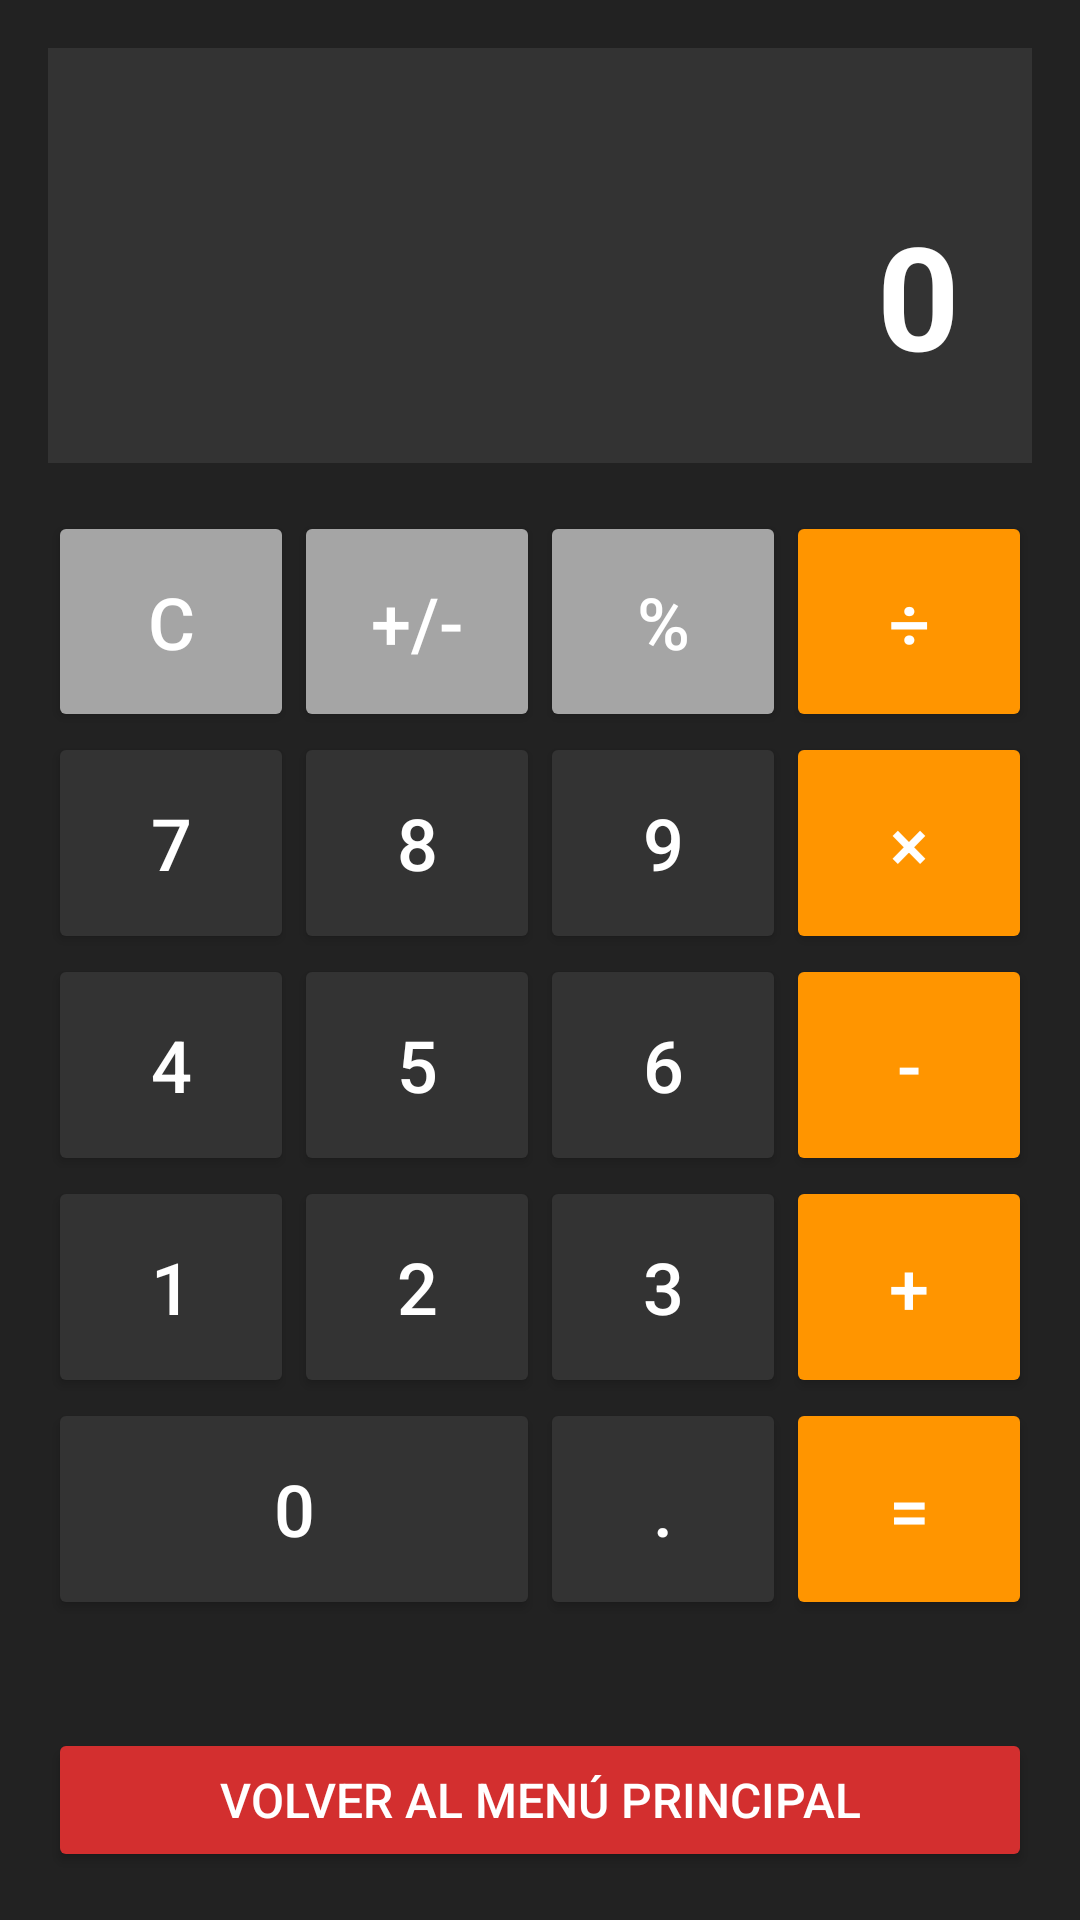

Android layout source for this screen:
<!-- AndroidManifest.xml: application theme Theme.Material3.Light -->
<!-- res/layout/calculadora.xml -->
<?xml version="1.0" encoding="utf-8"?>
<LinearLayout xmlns:android="http://schemas.android.com/apk/res/android"
    xmlns:tools="http://schemas.android.com/tools"
    android:layout_width="match_parent"
    android:layout_height="match_parent"
    android:background="#222222"
    android:orientation="vertical"
    android:padding="16dp"
    tools:context=".ActCalculadora">

    
    <TextView
        android:id="@+id/resultTextView"
        android:layout_width="match_parent"
        android:layout_height="0dp"
        android:layout_weight="1.5"
        android:background="#333333"
        android:gravity="bottom|end"
        android:padding="24dp"
        android:text="0"
        android:textColor="#FFFFFF"
        android:textSize="48sp"
        android:textStyle="bold" />

    
    <GridLayout
        android:layout_width="match_parent"
        android:layout_height="0dp"
        android:layout_weight="4"
        android:columnCount="4"
        android:rowCount="5"
        android:layout_marginTop="16dp"
        android:layout_marginBottom="16dp">

        
        <Button
            android:id="@+id/clearButton"
            style="@style/CalculatorButton"
            android:text="C"
            android:backgroundTint="#A5A5A5" />

        <Button
            android:id="@+id/signButton"
            style="@style/CalculatorButton"
            android:text="+/-"
            android:backgroundTint="#A5A5A5" />

        <Button
            android:id="@+id/percentButton"
            style="@style/CalculatorButton"
            android:text="%"
            android:backgroundTint="#A5A5A5" />

        <Button
            android:id="@+id/divideButton"
            style="@style/CalculatorButton"
            android:text="÷"
            android:backgroundTint="#FF9500" />

        
        <Button
            android:id="@+id/sevenButton"
            style="@style/CalculatorButton"
            android:text="7" />
        <Button
            android:id="@+id/eightButton"
            style="@style/CalculatorButton"
            android:text="8" />
        <Button
            android:id="@+id/nineButton"
            style="@style/CalculatorButton"
            android:text="9" />
        <Button
            android:id="@+id/multiplyButton"
            style="@style/CalculatorButton"
            android:text="×"
            android:backgroundTint="#FF9500" />

        <Button
            android:id="@+id/fourButton"
            style="@style/CalculatorButton"
            android:text="4" />
        <Button
            android:id="@+id/fiveButton"
            style="@style/CalculatorButton"
            android:text="5" />
        <Button
            android:id="@+id/sixButton"
            style="@style/CalculatorButton"
            android:text="6" />
        <Button
            android:id="@+id/subtractButton"
            style="@style/CalculatorButton"
            android:text="-"
            android:backgroundTint="#FF9500" />

        <Button
            android:id="@+id/oneButton"
            style="@style/CalculatorButton"
            android:text="1" />
        <Button
            android:id="@+id/twoButton"
            style="@style/CalculatorButton"
            android:text="2" />
        <Button
            android:id="@+id/threeButton"
            style="@style/CalculatorButton"
            android:text="3" />
        <Button
            android:id="@+id/addButton"
            style="@style/CalculatorButton"
            android:text="+"
            android:backgroundTint="#FF9500" />

        <Button
            android:id="@+id/zeroButton"
            style="@style/CalculatorButton"
            android:text="0"
            android:layout_columnSpan="2"
            android:backgroundTint="#333333" />

        <Button
            android:id="@+id/decimalButton"
            style="@style/CalculatorButton"
            android:text="." />
        <Button
            android:id="@+id/equalButton"
            style="@style/CalculatorButton"
            android:text="="
            android:backgroundTint="#FF9500" />
    </GridLayout>

    
    <Button
        android:id="@+id/btnBackToMain"
        android:layout_width="match_parent"
        android:layout_height="wrap_content"
        android:text="Volver al Menú Principal"
        android:backgroundTint="#D32F2F"
        android:textColor="@android:color/white"
        android:padding="12dp"
        android:textSize="16sp"
        android:layout_marginTop="20dp"/>

</LinearLayout>
<!-- resources referenced by this layout -->
<resources>
  <style name="CalculatorButton">
          <item name="android:layout_width">0dp</item>
          <item name="android:layout_height">0dp</item>
          <item name="android:layout_rowWeight">1</item>
          <item name="android:layout_columnWeight">1</item>
          <item name="android:backgroundTint">#333333</item>
          <item name="android:textColor">#FFFFFF</item>
          <item name="android:textSize">24sp</item>
      </style>
</resources>
